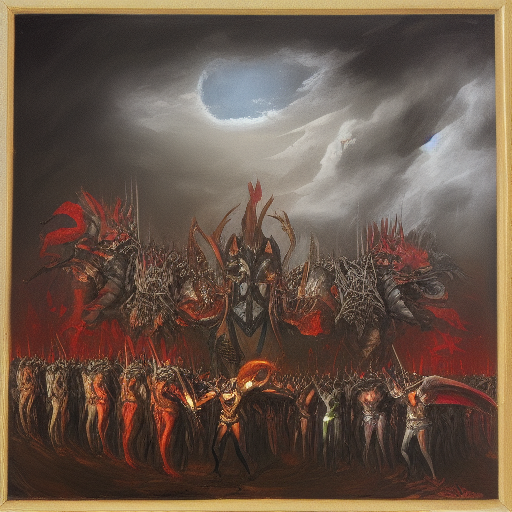
Generation parameters embedded in this image by AUTOMATIC1111 Stable Diffusion web UI or a fork of it (Forge, ...) (PNG 'parameters' text chunk):
painting of demon legions assembling in front of a demon commander
Steps: 20, Sampler: Euler a, CFG scale: 7, Seed: 3210025216, Size: 512x512, Model hash: 81761151